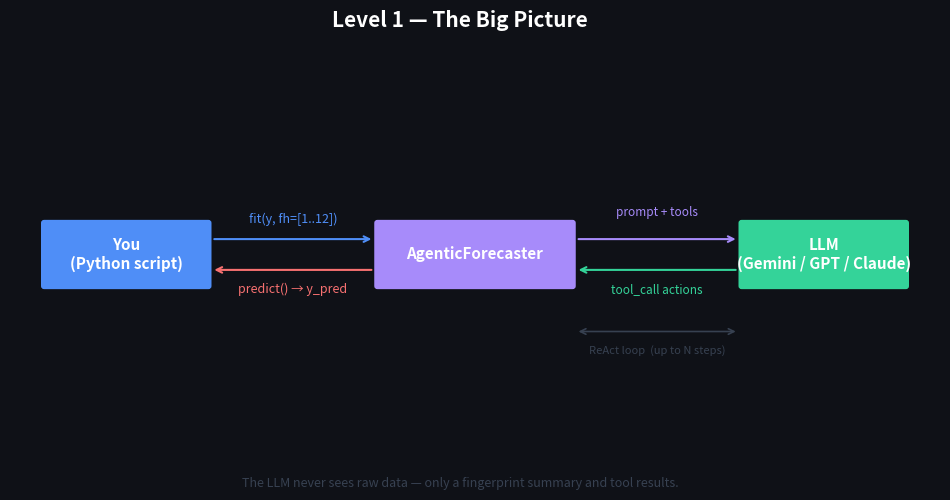

Reproduce this figure in Python. (Note: this script raises an exception after producing the figure.)
"""Generate blog-style diagrams for the agentic forecaster post."""

import matplotlib
matplotlib.use("Agg")
import matplotlib.pyplot as plt
import matplotlib.patches as mpatches
from matplotlib.patches import FancyBboxPatch, FancyArrowPatch
import numpy as np

OUT = "docs/images"

# ── palette ────────────────────────────────────────────────────────────────
BG      = "#0F1117"   # dark background
C1      = "#4F8EF7"   # blue  – user / you
C2      = "#A78BFA"   # purple – AgenticForecaster
C3      = "#34D399"   # green  – LLM
C4      = "#FBBF24"   # amber  – tools / registry
C5      = "#F87171"   # red    – result / output
GREY    = "#374151"
LIGHT   = "#E5E7EB"
WHITE   = "#FFFFFF"

def save(fig, name):
    fig.savefig(f"{OUT}/{name}", dpi=180, bbox_inches="tight",
                facecolor=BG, edgecolor="none")
    plt.close(fig)
    print(f"  saved {OUT}/{name}")

def box(ax, x, y, w, h, color, text, fontsize=11, radius=0.04, text_color=WHITE, bold=False):
    fc = FancyBboxPatch((x - w/2, y - h/2), w, h,
                        boxstyle=f"round,pad=0,rounding_size={radius}",
                        linewidth=0, facecolor=color, zorder=3)
    ax.add_patch(fc)
    weight = "bold" if bold else "normal"
    ax.text(x, y, text, ha="center", va="center", fontsize=fontsize,
            color=text_color, weight=weight, zorder=4,
            wrap=True, multialignment="center")

def arrow(ax, x0, y0, x1, y1, color=LIGHT, lw=1.5, style="->"):
    ax.annotate("", xy=(x1, y1), xytext=(x0, y0),
                arrowprops=dict(arrowstyle=style, color=color,
                                lw=lw, connectionstyle="arc3,rad=0.0"),
                zorder=2)

def label(ax, x, y, text, color=LIGHT, fontsize=9, ha="center"):
    ax.text(x, y, text, ha=ha, va="center", fontsize=fontsize,
            color=color, zorder=5, style="italic")


# ═══════════════════════════════════════════════════════════════════════════
# DIAGRAM 1 — Big picture: You ↔ AgenticForecaster ↔ LLM
# ═══════════════════════════════════════════════════════════════════════════
def diagram1():
    fig, ax = plt.subplots(figsize=(12, 5), facecolor=BG)
    ax.set_facecolor(BG)
    ax.set_xlim(0, 12); ax.set_ylim(0, 5)
    ax.axis("off")

    fig.text(0.5, 0.95, "Level 1 — The Big Picture",
             ha="center", color=WHITE, fontsize=15, weight="bold")

    # three actors
    box(ax, 1.5, 2.5, 2.2, 0.9, C1, "You\n(Python script)", bold=True)
    box(ax, 6.0, 2.5, 2.6, 0.9, C2, "AgenticForecaster", bold=True)
    box(ax, 10.5, 2.5, 2.2, 0.9, C3, "LLM\n(Gemini / GPT / Claude)", bold=True)

    # You → AgenticForecaster
    arrow(ax, 2.6, 2.7, 4.7, 2.7, C1)
    label(ax, 3.65, 2.95, "fit(y, fh=[1..12])", color=C1)
    arrow(ax, 4.7, 2.3, 2.6, 2.3, C5)
    label(ax, 3.65, 2.05, "predict() → y_pred", color=C5)

    # AgenticForecaster → LLM
    arrow(ax, 7.3, 2.7, 9.4, 2.7, C2)
    label(ax, 8.35, 3.05, "prompt + tools", color=C2, fontsize=8.5)
    arrow(ax, 9.4, 2.3, 7.3, 2.3, C3)
    label(ax, 8.35, 2.05, "tool_call actions", color=C3, fontsize=8.5)

    # tool loop annotation
    ax.annotate("", xy=(7.3, 1.5), xytext=(9.4, 1.5),
                arrowprops=dict(arrowstyle="<->", color=GREY, lw=1.2,
                                connectionstyle="arc3,rad=0"))
    label(ax, 8.35, 1.25, "ReAct loop  (up to N steps)", color=GREY, fontsize=8)

    # bottom note
    fig.text(0.5, 0.03,
             "The LLM never sees raw data — only a fingerprint summary and tool results.",
             ha="center", color=GREY, fontsize=9)

    save(fig, "01_big_picture.png")


# ═══════════════════════════════════════════════════════════════════════════
# DIAGRAM 2 — Inside fit(): 5 stages
# ═══════════════════════════════════════════════════════════════════════════
def diagram2():
    fig, ax = plt.subplots(figsize=(10, 7), facecolor=BG)
    ax.set_facecolor(BG)
    ax.set_xlim(0, 10); ax.set_ylim(0, 7)
    ax.axis("off")

    fig.text(0.5, 0.96, "Level 2 — Inside fit(y, fh)",
             ha="center", color=WHITE, fontsize=15, weight="bold")

    stages = [
        (5.0, 6.0, C1,  "fit(y, fh)",             "entry point"),
        (5.0, 5.0, C4,  "① Build Registry",       "load forecasters from sktime / YAML"),
        (5.0, 4.0, C4,  "② Bind Data",            "store y, X, fh, holdout slice"),
        (5.0, 3.0, C2,  "③ Build Prompt",         "fingerprint → system + user prompt"),
        (5.0, 2.0, C3,  "④ ReAct Loop",           "LLM ↔ tools  (the interesting part)"),
        (5.0, 1.0, C5,  "⑤ Store Results",        "selected_  rationale_  inner_forecaster_"),
    ]

    for i, (x, y, col, title, sub) in enumerate(stages):
        box(ax, x, y, 5.5, 0.65, col, title, fontsize=12, bold=True)
        label(ax, x, y - 0.27, sub, color=WHITE, fontsize=8.5)
        if i < len(stages) - 1:
            arrow(ax, x, y - 0.35, x, stages[i+1][1] + 0.35, color=LIGHT, lw=2)

    # highlight ReAct
    rect = FancyBboxPatch((2.1, 1.65), 5.9, 0.7,
                          boxstyle="round,pad=0,rounding_size=0.06",
                          linewidth=2, edgecolor=C3, facecolor="none", zorder=5)
    ax.add_patch(rect)

    save(fig, "02_fit_stages.png")


# ═══════════════════════════════════════════════════════════════════════════
# DIAGRAM 3 — ReAct loop (step by step, airline example)
# ═══════════════════════════════════════════════════════════════════════════
def diagram3():
    fig, ax = plt.subplots(figsize=(13, 8), facecolor=BG)
    ax.set_facecolor(BG)
    ax.set_xlim(0, 13); ax.set_ylim(0, 8)
    ax.axis("off")

    fig.text(0.5, 0.97, "Level 3 — The ReAct Loop (Airline Example)",
             ha="center", color=WHITE, fontsize=15, weight="bold")

    # column headers
    cols = {"Messages": 1.7, "LLM": 5.5, "Tool": 9.5, "Result": 12.2}
    for name, x in cols.items():
        col = {"Messages": C1, "LLM": C3, "Tool": C4, "Result": C5}[name]
        ax.text(x, 7.5, name, ha="center", color=col, fontsize=12, weight="bold")

    steps = [
        # (y,  msg_text,              llm_text,           tool_text,           result_text)
        (6.5, "user: Monthly\nairline data...",
               "summarize\nthe data",
               "summarize_data()",
               "sp=12\ntrend=1.8/mo"),
        (5.1, "+ assistant:\ntool_call(summarize)\n+ user: {sp:12}",
               "try Exponential\nSmoothing sp=12",
               "fit_candidate(\nExpSmoothing)",
               "ok ✓"),
        (3.7, "+ assistant:\ntool_call(fit_ES)\n+ user: ok",
               "score it",
               "score(\nExpSmoothing)",
               "MAPE\n0.048"),
        (2.3, "+ assistant:\ntool_call(score)\n+ user: 0.048",
               "try Seasonal\nNaive sp=12\nthen compare",
               "fit + score\n(SeasonalNaive)",
               "MAPE\n0.100"),
        (0.9, "all scores known",
               "ExpSmoothing\nwins → commit",
               "commit(\nExpSmoothing)",
               "✓ done"),
    ]

    for (y, msg, llm, tool, res) in steps:
        box(ax, 1.7, y, 2.8, 0.85, GREY,  msg,  fontsize=7.5)
        box(ax, 5.5, y, 2.4, 0.85, C3,    llm,  fontsize=8.5)
        box(ax, 9.5, y, 2.6, 0.85, C4,    tool, fontsize=8.5)
        box(ax, 12.2, y, 1.8, 0.85, C5,   res,  fontsize=8.5)
        # arrows
        arrow(ax, 6.7, y, 8.2, y, C3, lw=1.2)
        arrow(ax, 10.8, y, 11.3, y, C4, lw=1.2)

    # vertical message growth arrow
    ax.annotate("", xy=(1.7, 1.35), xytext=(1.7, 7.05),
                arrowprops=dict(arrowstyle="-|>", color=C1, lw=1.5))
    label(ax, 0.55, 4.2, "grows\neach step", color=C1, fontsize=8)

    save(fig, "03_react_loop.png")


# ═══════════════════════════════════════════════════════════════════════════
# DIAGRAM 4 — Two transports: in-process vs MCP
# ═══════════════════════════════════════════════════════════════════════════
def diagram4():
    fig, ax = plt.subplots(figsize=(13, 6), facecolor=BG)
    ax.set_facecolor(BG)
    ax.set_xlim(0, 13); ax.set_ylim(0, 6)
    ax.axis("off")

    fig.text(0.5, 0.96, "Level 4 — Two Transports: in-process vs MCP",
             ha="center", color=WHITE, fontsize=15, weight="bold")

    # ── LEFT: in-process ───────────────────────────────────────────────────
    ax.text(3.25, 5.35, "transport = \"in-process\"",
            ha="center", color=C4, fontsize=11, weight="bold")

    box(ax, 3.25, 4.5,  4.0, 0.7, C2, "AgenticForecaster", bold=True)
    arrow(ax, 3.25, 4.15, 3.25, 3.55, C2, lw=2)
    label(ax, 4.2, 3.85, "direct call", color=LIGHT, fontsize=8)
    box(ax, 3.25, 3.2,  4.0, 0.7, C4, "ToolRegistry\n(Python object)", fontsize=10)
    arrow(ax, 3.25, 2.85, 3.25, 2.25, C4, lw=2)
    box(ax, 3.25, 1.9,  4.0, 0.7, C3, "sktime model\nfitted in memory", fontsize=10)

    ax.text(3.25, 1.2, "✓ Fast   ✓ No extra process",
            ha="center", color=GREY, fontsize=9)

    # divider
    ax.plot([6.5, 6.5], [0.5, 5.7], color=GREY, lw=1, linestyle="--")
    ax.text(6.5, 0.2, "OR", ha="center", color=GREY, fontsize=11, weight="bold")

    # ── RIGHT: MCP ─────────────────────────────────────────────────────────
    ax.text(9.75, 5.35, "transport = \"mcp\"",
            ha="center", color=C3, fontsize=11, weight="bold")

    box(ax, 9.75, 4.5,  4.0, 0.7, C2, "AgenticForecaster", bold=True)
    arrow(ax, 9.75, 4.15, 9.75, 3.55, C2, lw=2)
    label(ax, 10.9, 3.85, "JSON over stdio", color=LIGHT, fontsize=8)
    box(ax, 9.75, 3.2,  4.0, 0.7, C3, "MCPClientRegistry", fontsize=10)
    arrow(ax, 9.75, 2.85, 9.75, 2.25, C3, lw=2)
    box(ax, 9.75, 1.9,  4.0, 0.7, C4,
        "sktime_agentic.mcp_server\n(separate process)", fontsize=9)
    arrow(ax, 9.75, 1.55, 9.75, 0.95, C4, lw=2)
    box(ax, 9.75, 0.65,  4.0, 0.5, GREY,
        "any MCP client can use these tools", fontsize=8.5)

    ax.text(9.75, 0.1, "✓ Shareable   ✓ Works with Claude Desktop / Cursor",
            ha="center", color=GREY, fontsize=9)

    save(fig, "04_transports.png")


# ═══════════════════════════════════════════════════════════════════════════
# DIAGRAM 5 — Multi-backend message translation
# ═══════════════════════════════════════════════════════════════════════════
def diagram5():
    fig, ax = plt.subplots(figsize=(13, 6), facecolor=BG)
    ax.set_facecolor(BG)
    ax.set_xlim(0, 13); ax.set_ylim(0, 6)
    ax.axis("off")

    fig.text(0.5, 0.96, "Level 5 — Multi-Backend Translation",
             ha="center", color=WHITE, fontsize=15, weight="bold")

    # centre: internal format
    box(ax, 6.5, 3.8, 5.5, 1.5, GREY,
        "Internal Format  (Anthropic canonical)\n\n"
        "{role: assistant, content: [{type: tool_use, name: fit_candidate, ...}]}\n"
        "{role: user,      content: [{type: tool_result, content: 'ok'}]}",
        fontsize=8, radius=0.06)

    ax.text(6.5, 5.1, "ReAct Loop always speaks this format",
            ha="center", color=LIGHT, fontsize=9, style="italic")

    # three backends below
    backends = [
        (2.0,  1.5, C2, "AnthropicClient\n(Claude)",    "no translation\nneeded"),
        (6.5,  1.5, C3, "OpenAIClient\n(GPT-4o)",       "tool_use → tool_calls\ntool_result → role:tool"),
        (11.0, 1.5, C4, "GeminiClient\n(Gemini Flash)", "uses OpenAI-compatible\nendpoint — same as OpenAI"),
    ]

    for bx, by, col, name, note in backends:
        box(ax, bx, by, 3.6, 1.3, col, name, fontsize=10, bold=True)
        label(ax, bx, by - 0.5, note, color=WHITE, fontsize=8)
        arrow(ax, 6.5, 3.05, bx, by + 0.7, LIGHT, lw=1.2)

    # mock
    box(ax, 6.5, 0.4, 3.2, 0.55, GREY, "MockLLMClient  (no API call — deterministic policy)", fontsize=8.5)
    arrow(ax, 6.5, 3.05, 6.5, 0.7, GREY, lw=1, style="->")

    save(fig, "05_backends.png")


# ═══════════════════════════════════════════════════════════════════════════
# DIAGRAM 6 — Full end-to-end summary
# ═══════════════════════════════════════════════════════════════════════════
def diagram6():
    fig, ax = plt.subplots(figsize=(14, 9), facecolor=BG)
    ax.set_facecolor(BG)
    ax.set_xlim(0, 14); ax.set_ylim(0, 9)
    ax.axis("off")

    fig.text(0.5, 0.975, "Full End-to-End Flow",
             ha="center", color=WHITE, fontsize=16, weight="bold")

    # top: entry
    box(ax, 7, 8.2, 5, 0.75, C1, "f.fit(y, fh)   →   f.predict()", bold=True, fontsize=12)

    # stage boxes (left-aligned pipeline)
    stages = [
        (7, 7.1, C4, "① Build Registry",  "sktime forecasters + forecasters.yaml"),
        (7, 6.1, C4, "② Bind Data",       "y, X, fh, holdout slice stored"),
        (7, 5.1, C2, "③ Build Prompt",    "fingerprint  +  your English prompt"),
    ]
    for x, y, col, title, sub in stages:
        box(ax, x, y, 9, 0.65, col, title, bold=True, fontsize=11)
        label(ax, x, y-0.25, sub, fontsize=8.5)
        arrow(ax, x, y-0.35, x, y-0.65+0.02, LIGHT, lw=1.8)

    # ReAct loop box
    loop_box = FancyBboxPatch((2.0, 2.3), 10, 2.3,
                              boxstyle="round,pad=0,rounding_size=0.1",
                              linewidth=1.5, edgecolor=C3, facecolor="#1a1f2e", zorder=2)
    ax.add_patch(loop_box)
    ax.text(7, 4.45, "④  ReAct Loop", ha="center", color=C3,
            fontsize=12, weight="bold", zorder=3)

    # loop internals
    internals = [
        (3.5, 3.5, C3,  "LLM.step(\nmessages, tools)"),
        (7.0, 3.5, C4,  "registry.call(\ntool_name)"),
        (10.5, 3.5, C2, "messages\n.append(result)"),
    ]
    for x, y, col, txt in internals:
        box(ax, x, y, 2.8, 0.85, col, txt, fontsize=9)
    arrow(ax, 4.9, 3.5, 5.6, 3.5, LIGHT, lw=1.5)
    arrow(ax, 8.4, 3.5, 9.1, 3.5, LIGHT, lw=1.5)
    # loop back arrow
    ax.annotate("", xy=(3.5, 3.08), xytext=(10.5, 3.08),
                arrowprops=dict(arrowstyle="->", color=GREY, lw=1.2,
                                connectionstyle="arc3,rad=-0.3"))
    label(ax, 7.0, 2.55, "repeat until commit  (max N steps)", color=GREY, fontsize=8.5)

    # arrow into loop
    arrow(ax, 7, 4.78, 7, 4.62, LIGHT, lw=1.8)

    # stage 5
    arrow(ax, 7, 2.3, 7, 1.85, LIGHT, lw=1.8)
    box(ax, 7, 1.55, 9, 0.65, C5, "⑤ Store Results", bold=True, fontsize=11)
    label(ax, 7, 1.3, "selected_   selected_params_   rationale_   inner_forecaster_", fontsize=8.5)

    # predict
    arrow(ax, 7, 1.22, 7, 0.75, LIGHT, lw=1.8)
    box(ax, 7, 0.5, 5, 0.55, C1, "predict()  →  y_pred", bold=True, fontsize=11)

    save(fig, "06_full_flow.png")


if __name__ == "__main__":
    print("Generating diagrams...")
    diagram1()
    diagram2()
    diagram3()
    diagram4()
    diagram5()
    diagram6()
    print("Done — all images saved to docs/images/")
